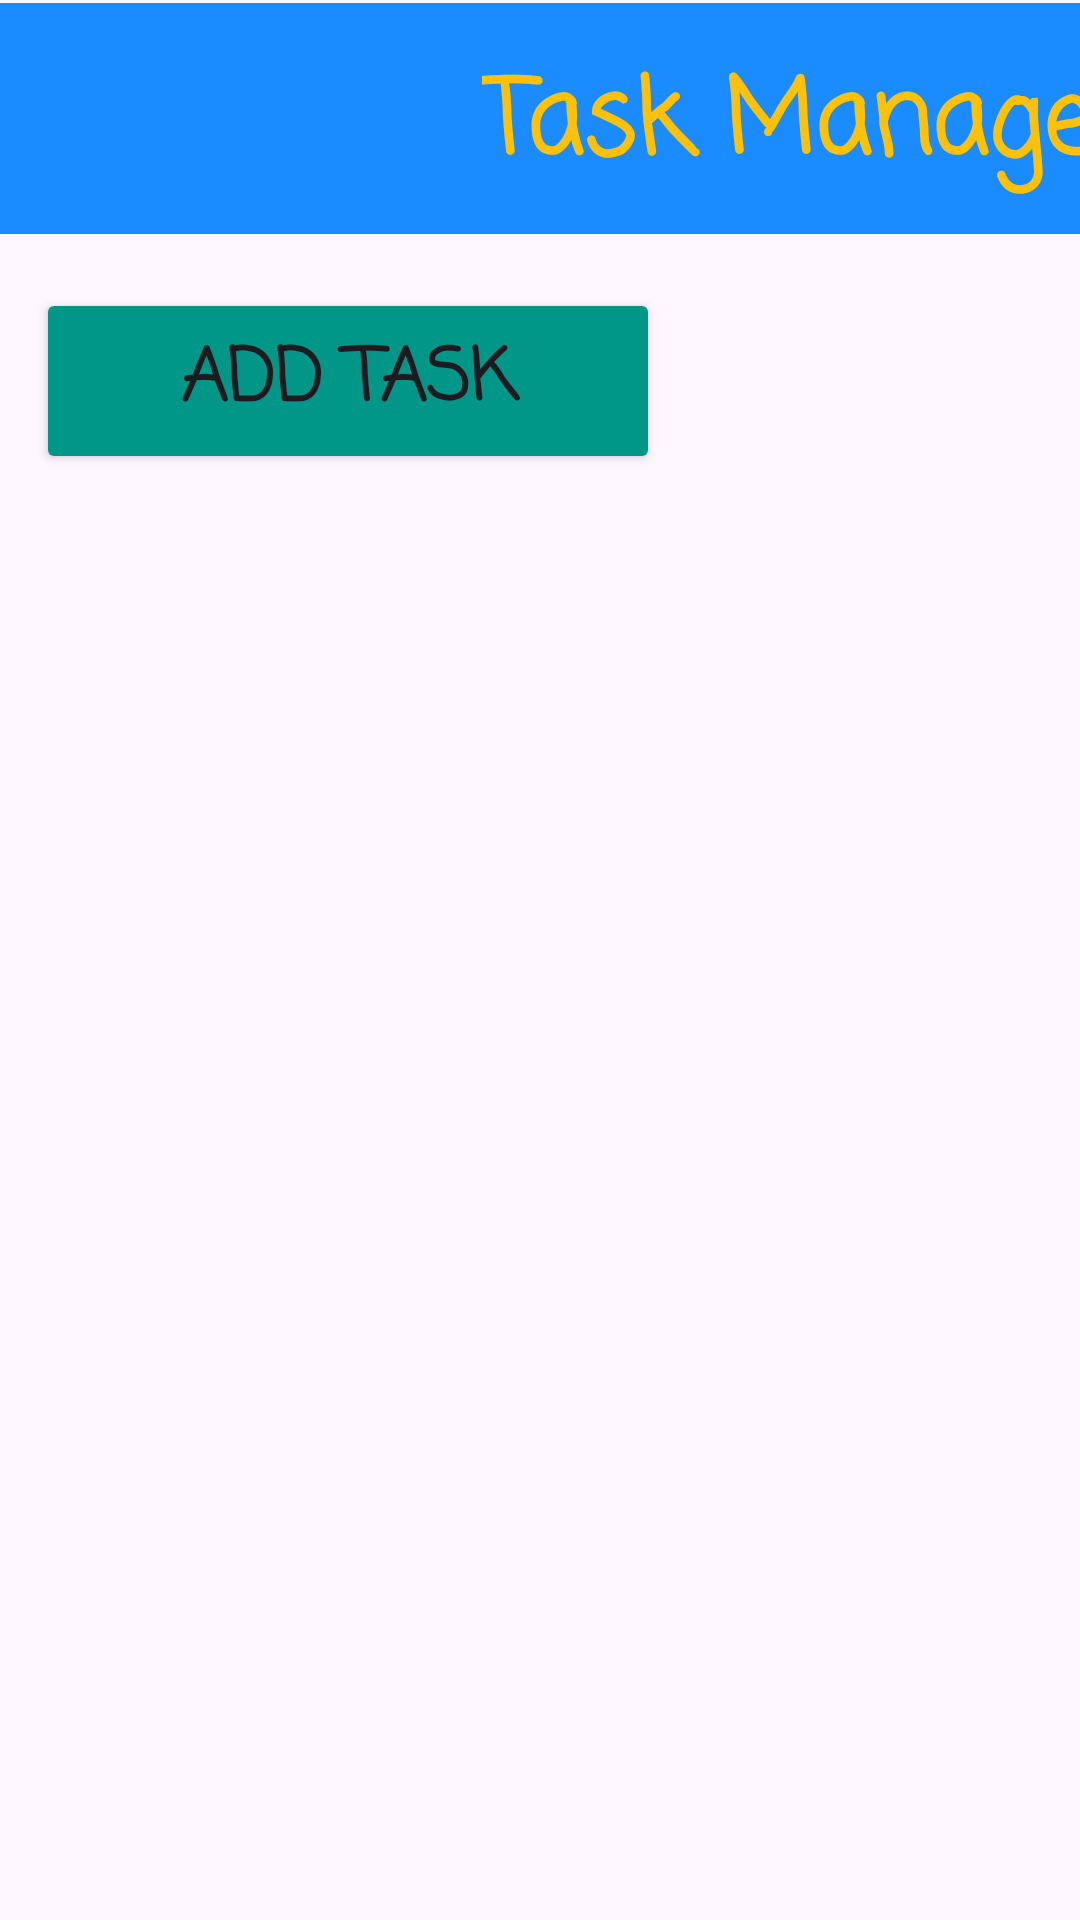

Here is an Android app screen rendered from its layout file. Give the layout XML and the strings, colors and styles it references.
<!-- AndroidManifest.xml: application theme Theme.TaskManagerJava -->
<!-- res/layout/activity_task_list.xml -->
<?xml version="1.0" encoding="utf-8"?>
 <androidx.constraintlayout.widget.ConstraintLayout xmlns:android="http://schemas.android.com/apk/res/android"
    xmlns:app="http://schemas.android.com/apk/res-auto"
    xmlns:tools="http://schemas.android.com/tools"
    android:layout_width="match_parent"
    android:layout_height="match_parent"
    tools:context=".TaskListActivity">

    <View
        android:id="@+id/view"
        android:layout_width="411dp"
        android:layout_height="77dp"
        android:layout_marginTop="1dp"
        android:background="#1A8CFF"
        android:backgroundTint="#1A8CFF"
        app:layout_constraintBottom_toBottomOf="parent"
        app:layout_constraintEnd_toEndOf="parent"
        app:layout_constraintHorizontal_bias="0.0"
        app:layout_constraintStart_toStartOf="parent"
        app:layout_constraintTop_toTopOf="parent"
        app:layout_constraintVertical_bias="0.0" />

    <Button
        android:id="@+id/btnHome"
        android:layout_width="wrap_content"
        android:layout_height="wrap_content"
        android:layout_marginTop="16dp"
        android:background="#00FFFFFF"
        android:drawableLeft="@drawable/home"
        android:text=""
        android:onClick="home"
        app:layout_constraintEnd_toEndOf="parent"
        app:layout_constraintHorizontal_bias="0.05"
        app:layout_constraintStart_toStartOf="parent"
        app:layout_constraintTop_toTopOf="parent" />

    <TextView
        android:id="@+id/txtHeading"
        android:layout_width="232dp"
        android:layout_height="49dp"
        android:layout_marginStart="147dp"
        android:layout_marginTop="16dp"
        android:layout_marginEnd="16dp"
        android:fontFamily="casual"
        android:text="Task Manager"
        android:textColor="#FFC107"
        android:textSize="34sp"
        android:textStyle="bold"
        android:typeface="sans"
        app:layout_constraintEnd_toEndOf="parent"
        app:layout_constraintHorizontal_bias="0.0"
        app:layout_constraintStart_toStartOf="@+id/btnHome"
        app:layout_constraintTop_toTopOf="parent" />

    <Button
        android:id="@+id/btnAddTask"
        android:layout_width="208dp"
        android:layout_height="62dp"
        android:layout_marginTop="96dp"
        android:backgroundTint="#009688"
        android:fontFamily="casual"
        android:foregroundTint="#29A8B8"
        android:text="Add Task"
        android:textSize="24sp"
        android:textStyle="bold"
        android:onClick="viewAddTask"
        app:layout_constraintEnd_toEndOf="parent"
        app:layout_constraintHorizontal_bias="0.078"
        app:layout_constraintStart_toStartOf="parent"
        app:layout_constraintTop_toTopOf="parent" />

    <TextView
        android:id="@+id/txtParam"
        android:layout_width="383dp"
        android:layout_height="56dp"
        android:textSize="20sp"
        app:layout_constraintBottom_toBottomOf="parent"
        app:layout_constraintEnd_toEndOf="parent"
        app:layout_constraintHorizontal_bias="0.428"
        app:layout_constraintStart_toStartOf="parent"
        app:layout_constraintTop_toTopOf="parent"
        app:layout_constraintVertical_bias="0.3" />


</androidx.constraintlayout.widget.ConstraintLayout>
<!-- resources referenced by this layout -->
<resources>
  <style name="Theme.TaskManagerJava" parent="Base.Theme.TaskManagerJava" />
  <style name="Base.Theme.TaskManagerJava" parent="Theme.Material3.DayNight.NoActionBar">
          
          
      </style>
</resources>
